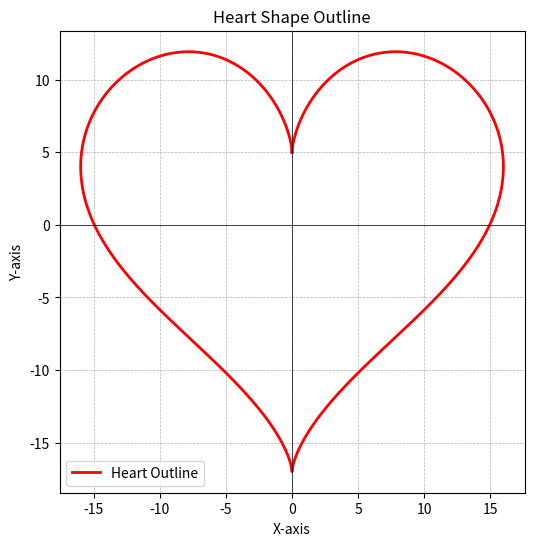

Write the Python code that produced this figure.
import numpy as np
import matplotlib.pyplot as plt

class HeartPlot:
    #class to generate and plot a heart shape using parametric equations
    def __init__(self, points=1000):
        #initializes the HeartPlot class
        self.points = points
        self.x, self.y = self._generate_heart_curve()

    def _generate_heart_curve(self):
        #generates x and y coordinates that form the heart shape
        #returns a tuple containing x and y coordinates
        t = np.linspace(0, 2 * np.pi, self.points)  #creates an array of values from 0 to 2π
        x = 16 * np.sin(t)**3  #heart curve x-coordinates using sine function
        y = 13 * np.cos(t) - 5 * np.cos(2*t) - 2 * np.cos(3*t) - np.cos(4*t)  #heart curve y-coordinates
        return x, y

    def plot(self):
        #plots the heart shape outline on a graph
        fig, ax = plt.subplots(figsize=(6, 6))  #creates a figure and axis with equal size
        ax.plot(self.x, self.y, color='red', linewidth=2, label="Heart Outline")  #plots the heart curve
        ax.axhline(0, color='black', linewidth=0.5)  #draws a horizontal reference line
        ax.axvline(0, color='black', linewidth=0.5)  #draws a vertical reference line
        ax.grid(True, linestyle='--', linewidth=0.5)  #enables grid with dashed lines
        ax.legend()  #displays the legend
        ax.set_title("Heart Shape Outline")  #sets title for the graph
        ax.set_xlabel("X-axis")  #label for X-axis
        ax.set_ylabel("Y-axis")  #label for Y-axis
        plt.show()  #renders the plot

#creating an instance of the heartPlot class and plotting the heart
if __name__ == "__main__":
    heart_plot = HeartPlot()
    heart_plot.plot()
